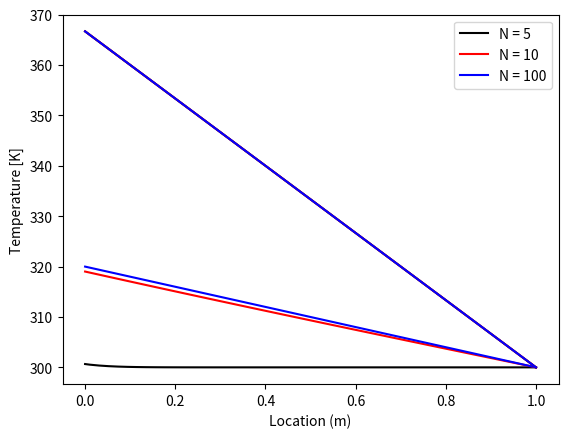

This chart was generated by the following Python code:
# -*- coding: utf-8 -*-
"""
Created on Fri SEP 22 11:04:18 2023

[redacted]
"""

import numpy as np
import matplotlib.pyplot as plt
import copy

#%% Problem #1

convergence_criteria_list = [0.1, 0.001, 0.00001]
T_list = []

for convergence_criteria in convergence_criteria_list:

    # Given Variables and Parameters
    
    k = 5 # W / m K
    L = 1 # m
    q_left = 100 # W/m^2 Heat flux into the left wall
    T_right = 300 # Kelvin. The T of the right hand side
    N = 50 # Number of nodes
    
    # Calculated Variables and Parameters
    
    Deltax = L / (N - 2) # The width of each control volume. 2 Control volumes are infinitely thin
    delx = Deltax
    weight = 1
    
    T_guess = [T_right for item in range(0,N)]
        
    # Enter a while loop that is used to track convergence
    
    converged = False
    
    iterations = 0 # For tracking the number of iterations
    
    while converged == False:
        
        # First start a new list that we will use to track the changes we make to T_guess
        
        T_new = copy.deepcopy(T_guess) # This is important as T_new = T_guess will just create a pointer to T_guess
        iterations = iterations + 1
        x_list = []
    
        # First iterate through each control volume and calculate a new value for T
        # Using the most recent guess value (T_new)
        
        for i in range(0,N):
            
            if i == 0:
                
                ap = k / (delx/2)
                ae = k / (delx/2)
                b = q_left
                x_list.append(0)
                
                T_new[i] = (ae* T_new[i+1] + b) / ap
    
            elif i == 1:
                
                ap = k / (delx/2) + k / (delx)
                aw = k / (delx/2)
                ae = k / (delx)
                b = 0
                x_list.append(delx/2)
                
                T_new[i] = (aw*T_new[i-1] + ae*T_new[i+1] + b) / ap
                
            elif i == N-2:
                
                ap = k / (delx/2) + k / (delx)
                aw = k / (delx)
                ae = k / (delx/2)
                b = 0
                x_list.append(L - delx/2)
                
                T_new[i] = (aw*T_new[i-1] + ae*T_new[i+1] + b) / ap
            
            elif i == N-1:
                
                ap = 1
                b = T_right
                x_list.append(L)

                T_new[i] = b / ap
                
            else:
                
                ap = k / (delx) + k / (delx)
                aw = k / (delx)
                ae = k / (delx)
                b = 0
                x_list.append(delx/2 + delx*(i - 1))
                
                T_new[i] = (aw*T_new[i-1] + ae*T_new[i+1] + b) / ap
                
                
        # Now iterate through the list again and check for convergence. We start by
        # setting converged to be true and then will see if any nodes violate
        # the convergence criteria which will cause us to set it to false
    
        converged = True
        
        for i in range(0,N):
            
            if abs(T_new[i] - T_guess[i]) > convergence_criteria:
                
                converged = False
                
        # Now that we have checked for convergence, we will either repeat the loop
        # again (if converged is still false) or exit the loop. Either way, we will
        # reset T_guess to be our most recent value
        
        T_guess = [weight*T_new[i] + (1 - weight)*T_guess[i] for i in range(0,N)]
        
    T_list.append(T_new)
    print(iterations)

# Now plot the results

plt.plot(x_list,T_list[0],'k-')
plt.plot(x_list,T_list[1],'r-')
plt.plot(x_list,T_list[2],'b-')
plt.xlabel('Location (m)')
plt.ylabel('Temperature [K]')
plt.legend(['Criteria = 0.1', 'Criteria = 0.001', 'Criteria = 0.00001'])
plt.show()

#%% Problem #2

N_list = [5, 10, 100]
T_list = []
x_list_list = []

# Given Variables and Parameters

k = 5 # W / m K
L = 1 # m
h = 10 # W/m^2 K heat transfer coefficient on the left wall
T_infinity = 400 # Kelvin. The surroundigns temperature on the left wall
T_right = 300 # Kelvin. The T of the right hand side

for N in N_list:
    
    # Calculated Variables and Parameters

    Deltax = L / (N - 2) # The width of each control volume. 2 Control volumes are infinitely thin
    delx = Deltax
    x_list = []
    
    A = np.zeros((N,N))
    b = np.zeros((N,1))
    
    for i in range(0,N):
        
        if i == 0:
            
            A[i][i] = h + k / (delx/2)
            A[i][i+1] = - k / (delx/2)
            b[i] = h*T_infinity
            x_list.append(0)

            
        elif i == 1:
            
            A[i][i] = k / (delx/2) + k / (delx)
            A[i][i-1] = - k / (delx/2)
            A[i][i+1] = - k / (delx)
            b[i] = 0
            x_list.append(delx/2)
            
        elif i == N-2:
            
            A[i][i] = k / (delx/2) + k / (delx)
            A[i][i-1] = - k / (delx)
            A[i][i+1] = - k / (delx/2)
            b[i] = 0
            x_list.append(L - delx/2)
        
        elif i == N-1:
            
            A[i][i] = 1
            b[i] = T_right
            x_list.append(L)
            
        else:
            
            A[i][i] = k / (delx) + k / (delx)
            A[i][i-1] = - k / (delx)
            A[i][i+1] = - k / (delx)
            b[i] = 0
            x_list.append(delx/2 + delx*(i - 1))
            
    # Now solve for the temperature using matrix inversion
    
    T = np.linalg.solve(A,b)
    
    T_list.append(T)
    x_list_list.append(x_list)

# Now plot the results

plt.plot(x_list_list[0],T_list[0],'k-')
plt.plot(x_list_list[1],T_list[1],'r-')
plt.plot(x_list_list[2],T_list[2],'b-')
plt.xlabel('Location (m)')
plt.ylabel('Temperature [K]')
plt.legend(['N = 5', 'N = 10', 'N = 100'])
plt.show()